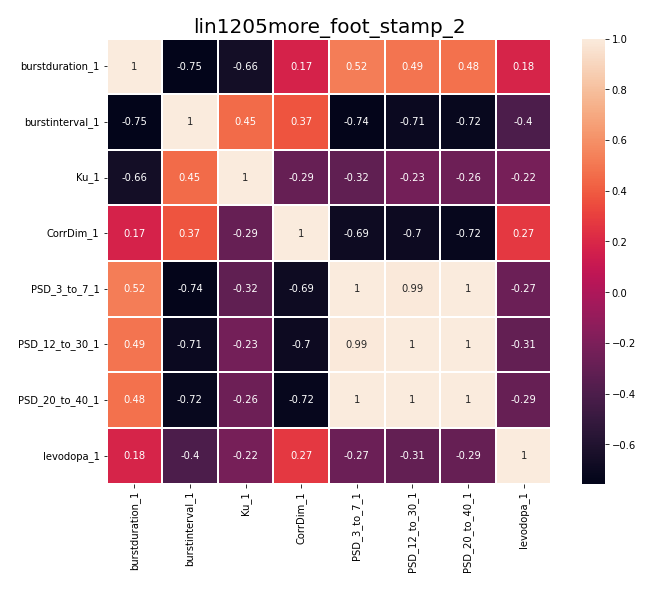

The table this chart was drawn from, first rows:
, burstduration_1, burstinterval_1, Ku_1, CorrDim_1, PSD_3_to_7_1, PSD_12_to_30_1, PSD_20_to_40_1, levodopa_1
burstduration_1, 1.0, -0.7545, -0.66, 0.1742, 0.525, 0.4885, 0.4773, 0.1796
burstinterval_1, -0.7545, 1.0, 0.4533, 0.374, -0.7427, -0.7054, -0.7181, -0.3989
Ku_1, -0.66, 0.4533, 1.0, -0.294, -0.3162, -0.2341, -0.2632, -0.222
CorrDim_1, 0.1742, 0.374, -0.294, 1.0, -0.6885, -0.6972, -0.7236, 0.2679
PSD_3_to_7_1, 0.525, -0.7427, -0.3162, -0.6885, 1.0, 0.9919, 0.998, -0.269
PSD_12_to_30_1, 0.4885, -0.7054, -0.2341, -0.6972, 0.9919, 1.0, 0.9955, -0.3055
PSD_20_to_40_1, 0.4773, -0.7181, -0.2632, -0.7236, 0.998, 0.9955, 1.0, -0.2906
levodopa_1, 0.1796, -0.3989, -0.222, 0.2679, -0.269, -0.3055, -0.2906, 1.0
